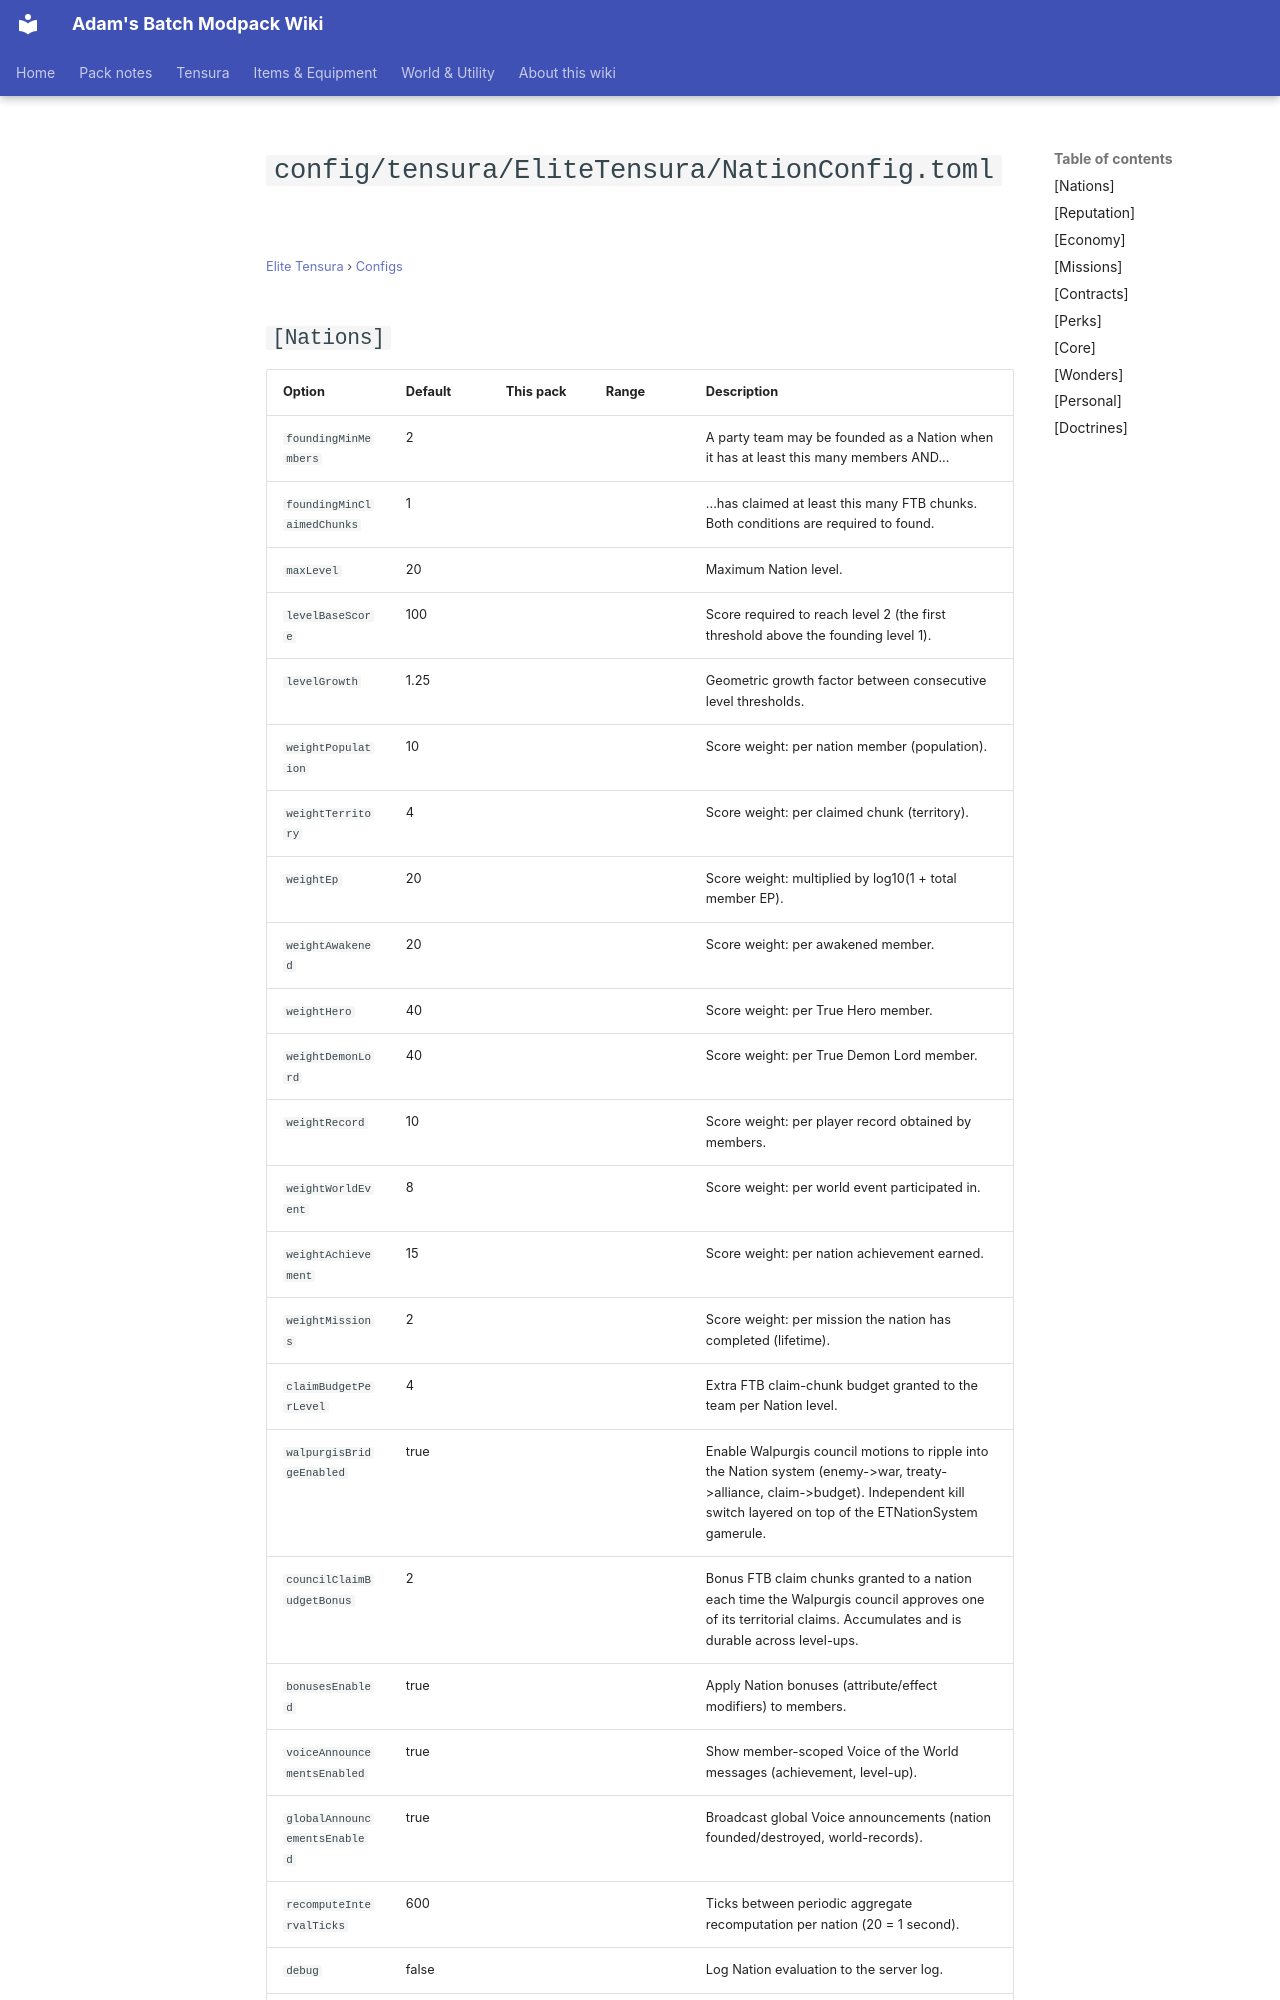

repository: Proteus-Nell/Adams-Batch-MC-Modpack-Wiki · page: elite-tensura/configs/config-tensura-elitetensura-nationconfig/index.html · generator: mkdocs

# `config/tensura/EliteTensura/NationConfig.toml`

<small>[Elite Tensura](../index.md) &rsaquo; [Configs](index.md)</small>

## `[Nations]`

| Option | Default | This pack | Range | Description |
|---|---|---|---|---|
| `foundingMinMembers` | 2 | |  | A party team may be founded as a Nation when it has at least this many members AND... |
| `foundingMinClaimedChunks` | 1 | |  | ...has claimed at least this many FTB chunks. Both conditions are required to found. |
| `maxLevel` | 20 | |  | Maximum Nation level. |
| `levelBaseScore` | 100 | |  | Score required to reach level 2 (the first threshold above the founding level 1). |
| `levelGrowth` | 1.25 | |  | Geometric growth factor between consecutive level thresholds. |
| `weightPopulation` | 10 | |  | Score weight: per nation member (population). |
| `weightTerritory` | 4 | |  | Score weight: per claimed chunk (territory). |
| `weightEp` | 20 | |  | Score weight: multiplied by log10(1 + total member EP). |
| `weightAwakened` | 20 | |  | Score weight: per awakened member. |
| `weightHero` | 40 | |  | Score weight: per True Hero member. |
| `weightDemonLord` | 40 | |  | Score weight: per True Demon Lord member. |
| `weightRecord` | 10 | |  | Score weight: per player record obtained by members. |
| `weightWorldEvent` | 8 | |  | Score weight: per world event participated in. |
| `weightAchievement` | 15 | |  | Score weight: per nation achievement earned. |
| `weightMissions` | 2 | |  | Score weight: per mission the nation has completed (lifetime). |
| `claimBudgetPerLevel` | 4 | |  | Extra FTB claim-chunk budget granted to the team per Nation level. |
| `walpurgisBridgeEnabled` | true | |  | Enable Walpurgis council motions to ripple into the Nation system (enemy-&gt;war, treaty-&gt;alliance, claim-&gt;budget). Independent kill switch layered on top of the ETNationSystem gamerule. |
| `councilClaimBudgetBonus` | 2 | |  | Bonus FTB claim chunks granted to a nation each time the Walpurgis council approves one of its territorial claims. Accumulates and is durable across level-ups. |
| `bonusesEnabled` | true | |  | Apply Nation bonuses (attribute/effect modifiers) to members. |
| `voiceAnnouncementsEnabled` | true | |  | Show member-scoped Voice of the World messages (achievement, level-up). |
| `globalAnnouncementsEnabled` | true | |  | Broadcast global Voice announcements (nation founded/destroyed, world-records). |
| `recomputeIntervalTicks` | 600 | |  | Ticks between periodic aggregate recomputation per nation (20 = 1 second). |
| `debug` | false | |  | Log Nation evaluation to the server log. |
| `playerSpawnerSearchRadius` | 16 | |  | Search radius (blocks) used to match a spawned mob back to a player-placed nation spawner. |
| `spawnerDebug` | false | |  | Log nation-spawner gate decisions (placement, blocked spawns) to the server log. |
